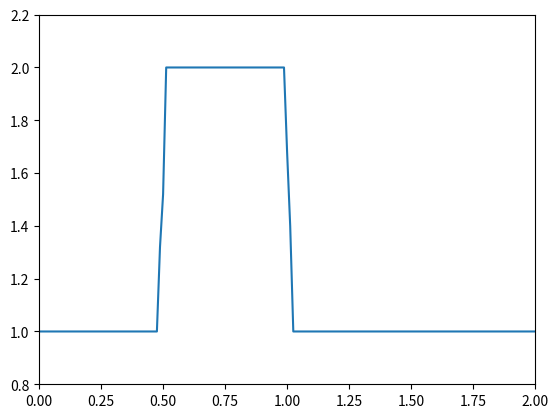
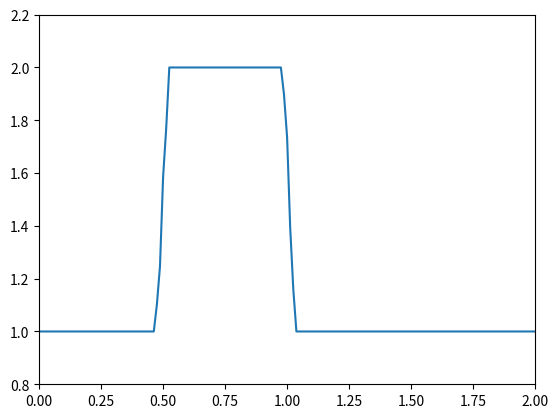
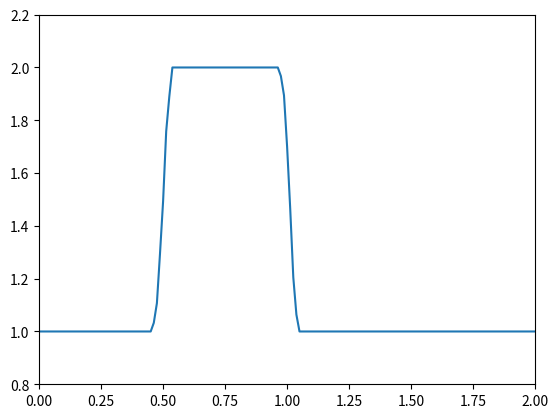
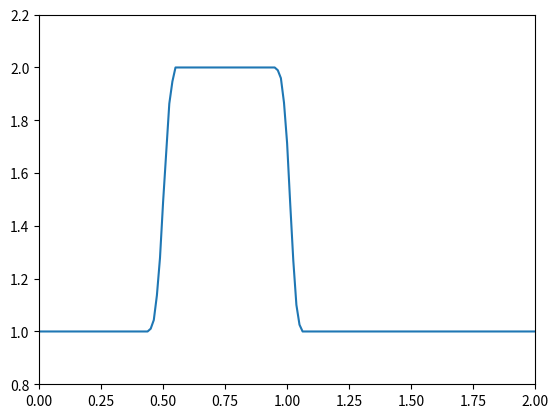
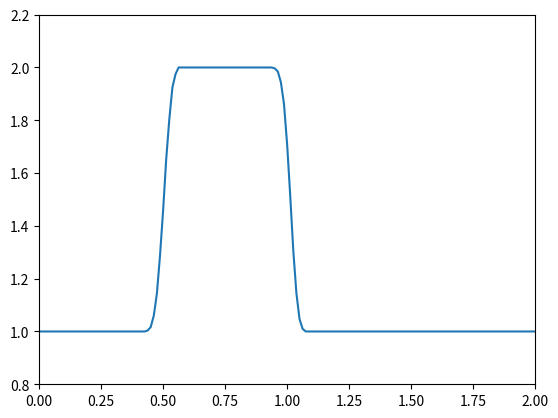
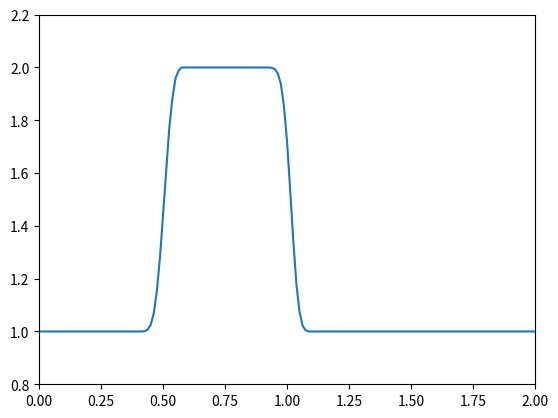
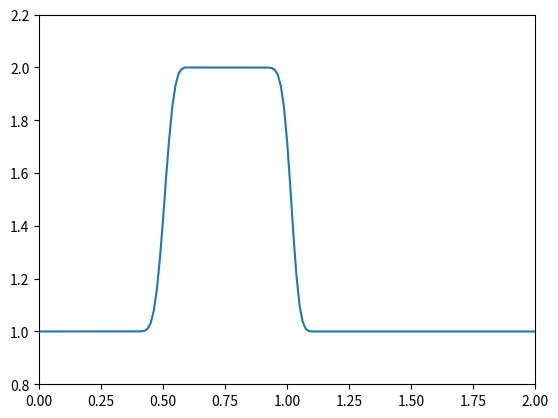
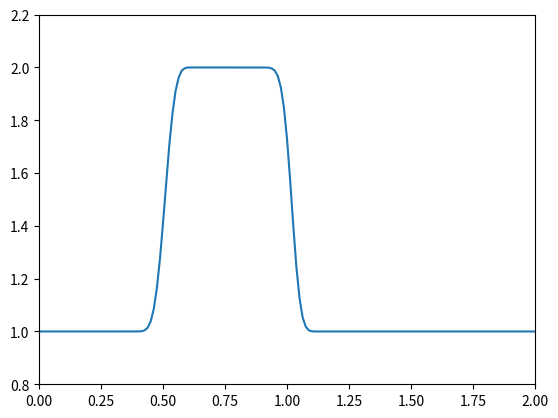
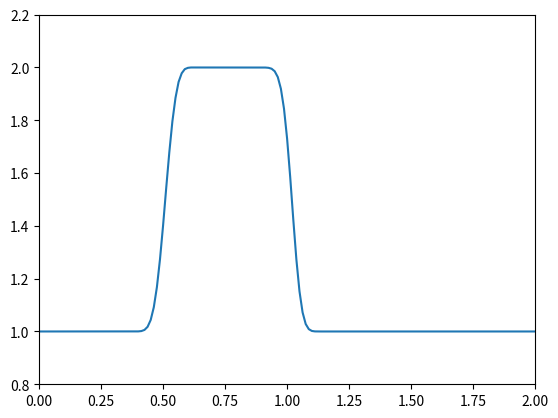
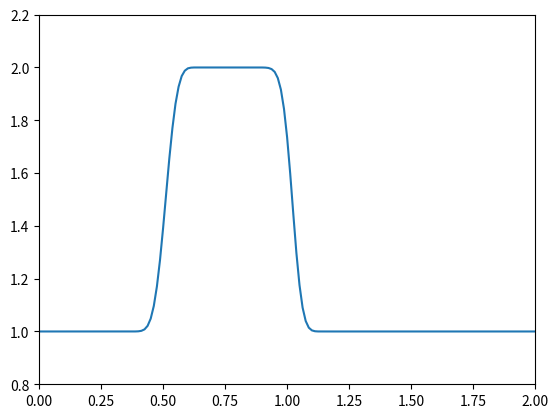
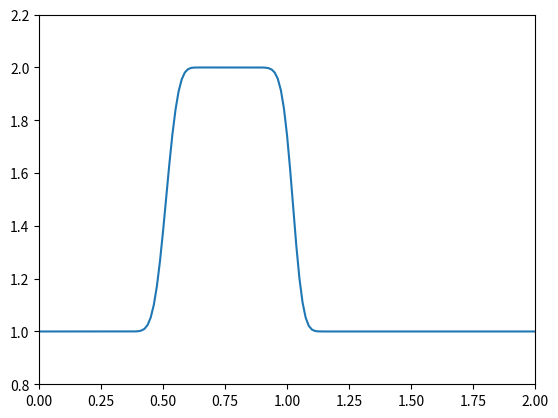
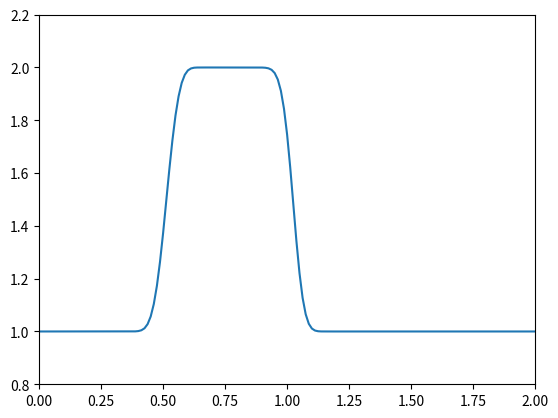
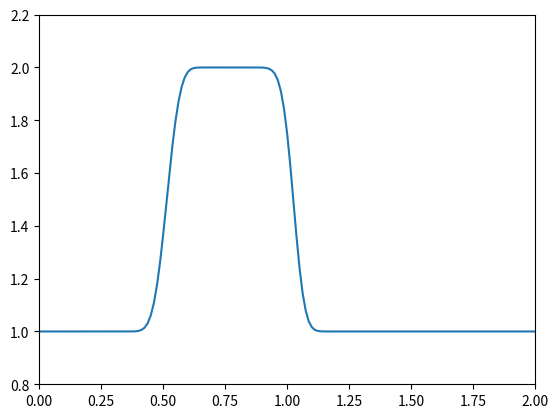
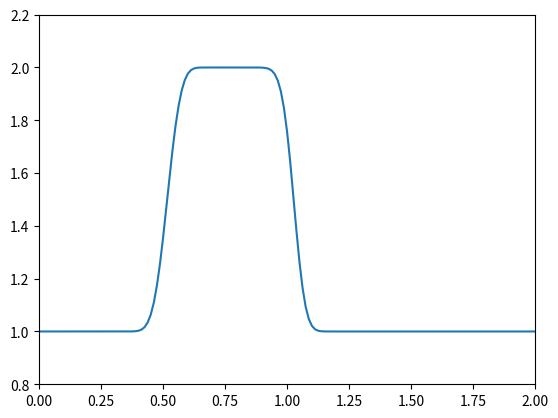
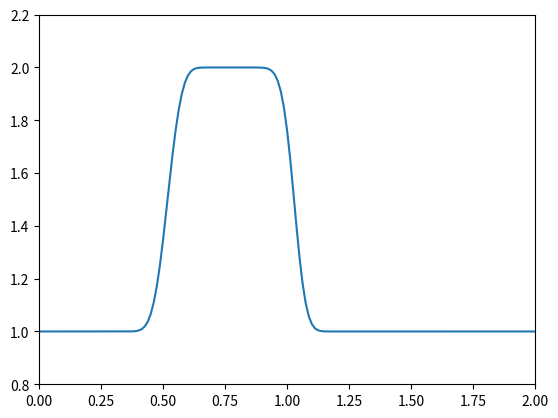
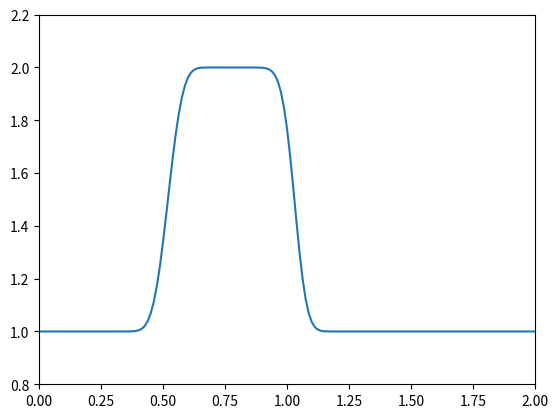

The matplotlib source for these figures, in order:
import numpy as np
import matplotlib.pyplot as plt

nx = 161
dx = 2 / (nx-1)
nt = 100
dt = .001
nu = .05

u = np.ones(nx)
u[int(.5 / dx):int(1 / dx + 1)] = 2
for n in range(nt):
    un = u.copy()
    for i in range(1, nx - 1):
        u[i] = un[i] - un[i] * dt / dx *(un[i] - un[i-1])\
                     + nu * dt / dx**2 * (un[i+1] - 2 * un[i] + un[i-1])
    plt.plot(np.linspace(0, 2, nx), u)
    plt.axis([0, 2, 0.8, 2.2])
    plt.pause(.01)
    plt.clf()
plt.show()

# 1次元 移流拡散方程式
